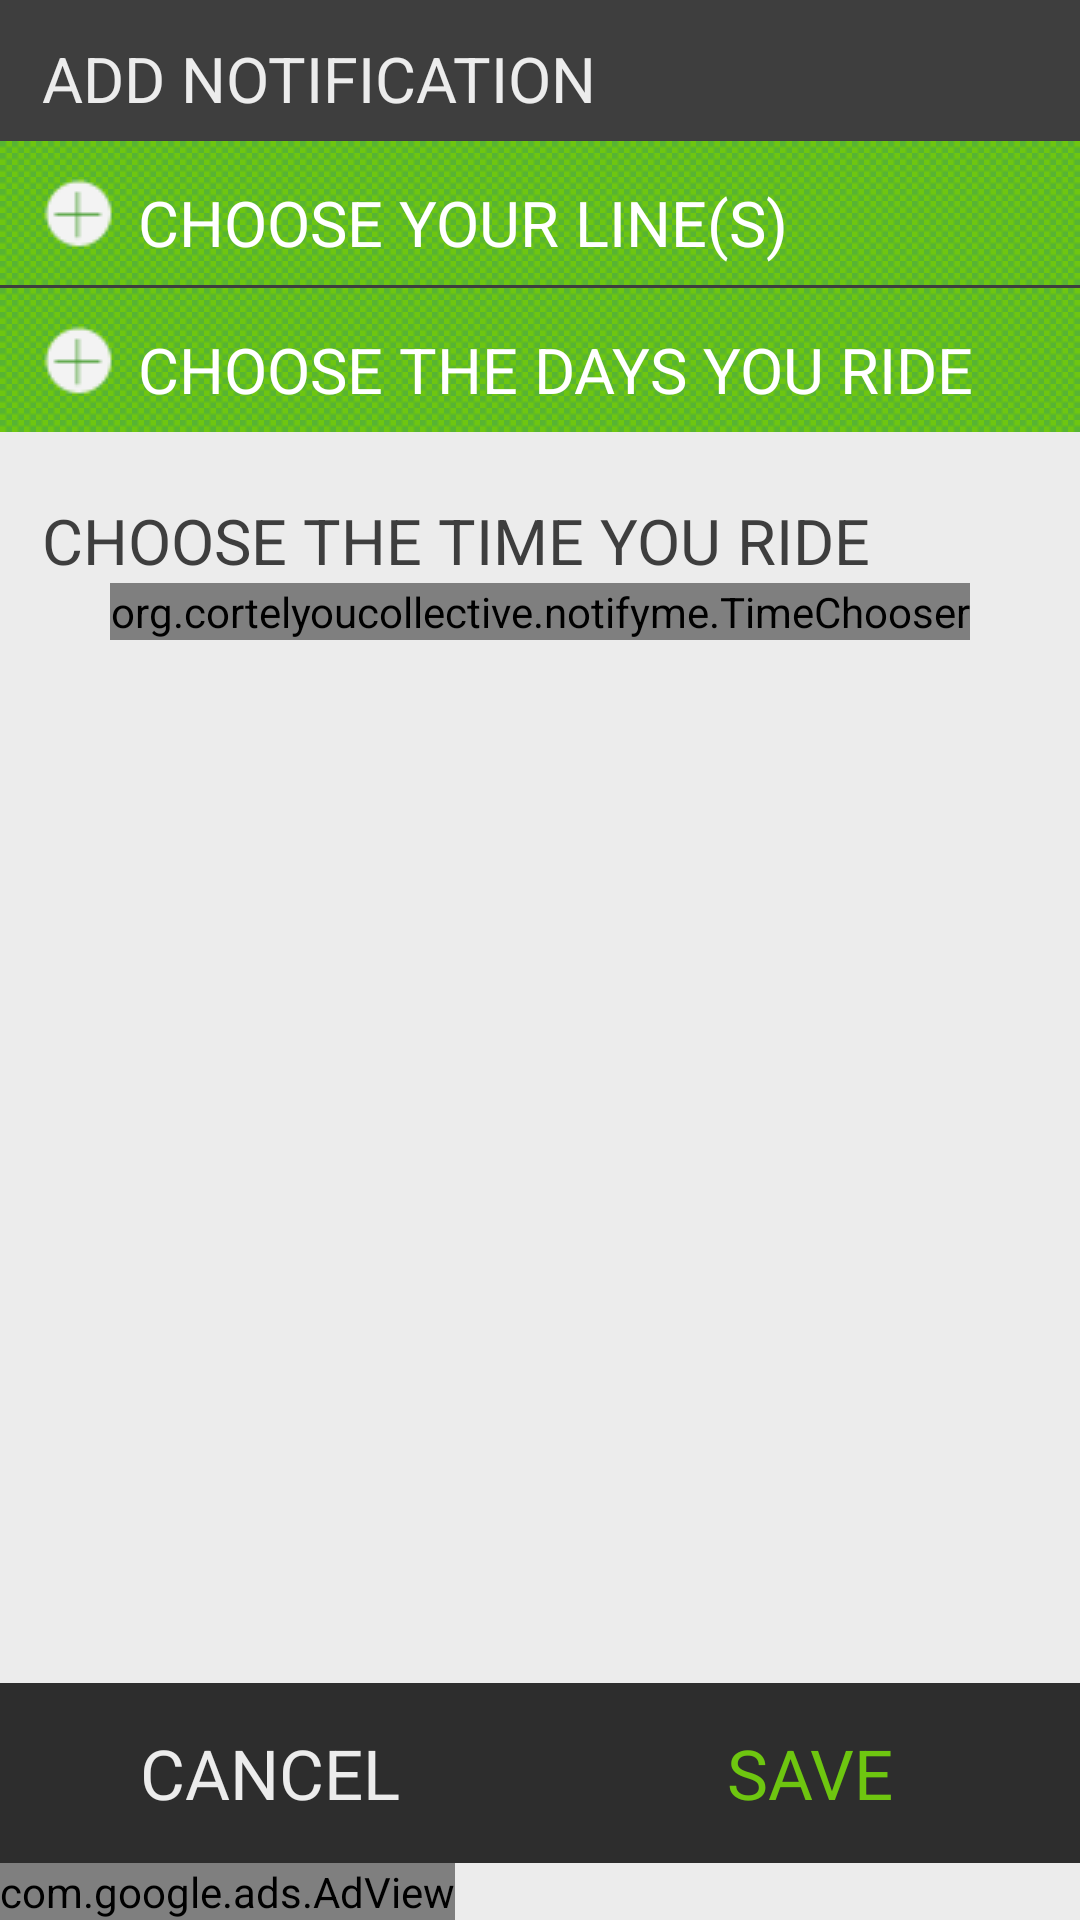

Layout XML and referenced resources for this Android screen:
<!-- AndroidManifest.xml: application theme android:Theme.NoTitleBar -->
<!-- res/layout/editscreen.xml -->
<?xml version="1.0" encoding="utf-8"?>
<RelativeLayout
  xmlns:android="http://schemas.android.com/apk/res/android"
  xmlns:ads="http://schemas.android.com/apk/lib/com.google.ads"
  android:layout_width="fill_parent"
  android:layout_height="fill_parent"
  android:background="#ececec">
  <LinearLayout
  	android:id="@+id/top_header"
    android:layout_width="fill_parent"
    android:layout_height="47dip"
    android:background="#3e3e3e">
    <TextView
    android:id="@+id/edit_title1"
    android:layout_width="wrap_content"
    android:layout_height="wrap_content"
    android:textColor="#ececec"
    android:textSize="21dip"
    android:paddingLeft="14dip"
    android:paddingTop="12dip"
    android:paddingBottom="6dip" android:text="@string/add_notification_title"/>
    </LinearLayout>
    <ScrollView
    android:layout_width="fill_parent"
    android:layout_height="fill_parent"
    android:layout_below="@id/top_header">
		<LinearLayout
		android:orientation="vertical"
		android:id="@+id/editScreenMain"
		android:layout_width="fill_parent"
	  	android:layout_height="fill_parent">
	    <LinearLayout
	    android:id="@+id/trains"
	    android:layout_width="fill_parent"
	    android:layout_height="48dip"
	    android:orientation="horizontal"
	    android:background="@drawable/greenchecker_btn">
	    <ImageView
	    android:id="@+id/trains_check"
	    android:layout_width="wrap_content"
	    android:layout_height="wrap_content"
	    android:src="@drawable/add"
	    android:paddingLeft="14dip"
	    android:paddingTop="12dip"
	    android:paddingBottom="10dip"
	    android:paddingRight="8dip"
	    />
	    <TextView
	    android:id="@+id/trains_text"
	    android:layout_width="wrap_content"
	    android:layout_height="wrap_content"
	    android:text="@string/choose_line"
	    android:textColor="#ffffff"
	    android:textSize="21dip"
	    android:paddingTop="13dip"
	    />
	    </LinearLayout>
	    <View
	    android:id="@+id/thinline"
	  	android:layout_width="fill_parent"
	  	android:layout_height="1dip"
	  	android:background="#3e3e3e"/>
	    <LinearLayout
	    android:id="@+id/days"
	    android:layout_width="fill_parent"
	    android:layout_height="48dip"
	    android:orientation="horizontal"
	    android:background="@drawable/greenchecker_btn">
	    <ImageView
	    android:id="@+id/days_check"
	    android:layout_width="wrap_content"
	    android:layout_height="wrap_content"
	    android:src="@drawable/add"
	    android:paddingLeft="14dip"
	    android:paddingTop="12dip"
	    android:paddingBottom="10dip"
	    android:paddingRight="8dip"
	    />
	    <TextView
	    android:id="@+id/days_text"
	    android:layout_width="wrap_content"
	    android:layout_height="wrap_content"
	    android:text="@string/choose_days"
	    android:textColor="#ffffff"
	    android:textSize="21dip"
	    android:paddingTop="13dip"
	    />
	    </LinearLayout>
	  	<TextView
	  	android:id="@+id/edit_title2"
	  	android:layout_width="wrap_content"
	  	android:layout_height="wrap_content"
	  	android:textSize="21dip"
	  	android:textColor="#3e3e3e"
	  	android:paddingLeft="14dip"
	  	android:paddingTop="22dip"
	  	android:text="@string/choose_time_title"/>
	  	<org.cortelyoucollective.notifyme.TimeChooser
	  	android:id="@+id/time_picker"
	  	android:layout_width="wrap_content"
	  	android:layout_height="wrap_content"
	  	android:layout_gravity="center_horizontal"
	  	/>
	</LinearLayout>
</ScrollView>
<LinearLayout
	android:layout_width="fill_parent"
  	android:layout_height="wrap_content"
  	android:layout_alignParentBottom="true"
  	android:orientation="vertical">
	<LinearLayout
	  	android:orientation="horizontal"
		android:layout_width="fill_parent"
	  	android:layout_height="60dip"
	  	android:background="#2d2d2d">
	  	<Button
	  	android:id="@+id/cancel_button"
	  	android:layout_width="fill_parent"
	  	android:layout_height="wrap_content"
	  	android:layout_weight="1"
	  	android:text="@string/cancel_button"
	  	android:textSize="23dip"
	  	android:textColor="@drawable/light_button_text"
	  	android:background="@android:color/transparent"
	  	android:layout_gravity="center_vertical"
	  	/>
	  	<Button
	  	android:id="@+id/save_button"
	  	android:layout_width="fill_parent"
	  	android:layout_height="wrap_content"
	  	android:layout_weight="1"
	  	android:text="@string/save_button"
	  	android:textSize="23dip"
	  	android:textColor="@drawable/green_button_text"
	  	android:background="@android:color/transparent"
	  	android:layout_gravity="center_vertical"
	  	/>
	</LinearLayout>
	<com.google.ads.AdView
        android:id="@+id/adView"
        android:layout_width="wrap_content"
        android:layout_height="wrap_content"
        ads:adUnitId="a14f2b1f1b889bf"
        ads:adSize="BANNER"
        ads:loadAdOnCreate="true">
        </com.google.ads.AdView>
</LinearLayout>
</RelativeLayout>
<!-- resources referenced by this layout -->
<resources>
  <!-- drawable add: png bitmap (drawable, 479 bytes) -->
  <!-- drawable green_button_text (drawable) -->
  <?xml version="1.0" encoding="utf-8"?>
  <selector xmlns:android="http://schemas.android.com/apk/res/android">
      <item android:state_focused="true" android:state_pressed="false" android:color="#6ec610" />
      <item android:state_focused="true" android:state_pressed="true" android:color="#ececec" />
      <item android:state_focused="false" android:state_pressed="true" android:color="#ececec" />
      <item android:color="#6ec610" />
  </selector>
  <!-- drawable greenchecker_btn (drawable) -->
  <?xml version="1.0" encoding="utf-8"?>
  <selector xmlns:android="http://schemas.android.com/apk/res/android">
  
      <item android:state_pressed="false" android:state_enabled="true"
            android:state_focused="false" android:drawable="@drawable/backrepeat" />
      <item android:state_pressed="true" android:state_enabled="true"
            android:drawable="@drawable/backrepeat_over" />
      <item android:state_pressed="false" android:state_enabled="true"
            android:state_focused="true" android:drawable="@drawable/backrepeat" />
      <item android:state_pressed="false" android:state_enabled="false"
            android:state_focused="false" android:drawable="@drawable/backrepeat" />
      <item android:state_pressed="false" android:state_enabled="false"
            android:state_focused="true" android:drawable="@drawable/backrepeat" />
  
  </selector>
  <!-- drawable light_button_text (drawable) -->
  <?xml version="1.0" encoding="utf-8"?>
  <selector xmlns:android="http://schemas.android.com/apk/res/android">
      <item android:state_focused="true" android:state_pressed="false" android:color="#ececec" />
      <item android:state_focused="true" android:state_pressed="true" android:color="#6ec610" />
      <item android:state_focused="false" android:state_pressed="true" android:color="#6ec610" />
      <item android:color="#ececec" />
  </selector>
  <string name="add_notification_title">ADD NOTIFICATION</string>
  <string name="cancel_button">CANCEL</string>
  <string name="choose_days">CHOOSE THE DAYS YOU RIDE</string>
  <string name="choose_line">CHOOSE YOUR LINE(S)</string>
  <string name="choose_time_title">CHOOSE THE TIME YOU RIDE</string>
  <string name="save_button">SAVE</string>
  <!-- drawable backrepeat (drawable) -->
  <?xml version="1.0" encoding="utf-8"?>
  
  <bitmap xmlns:android="http://schemas.android.com/apk/res/android"
      android:src="@drawable/greenchecker" 
      android:tileMode="repeat" />
  <!-- drawable backrepeat_over (drawable) -->
  <?xml version="1.0" encoding="utf-8"?>
  
  <bitmap xmlns:android="http://schemas.android.com/apk/res/android"
      android:src="@drawable/greenchecker2" 
      android:tileMode="repeat" />
  <!-- drawable greenchecker: gif bitmap (drawable, 47 bytes) -->
  <!-- drawable greenchecker2: gif bitmap (drawable, 47 bytes) -->
</resources>
